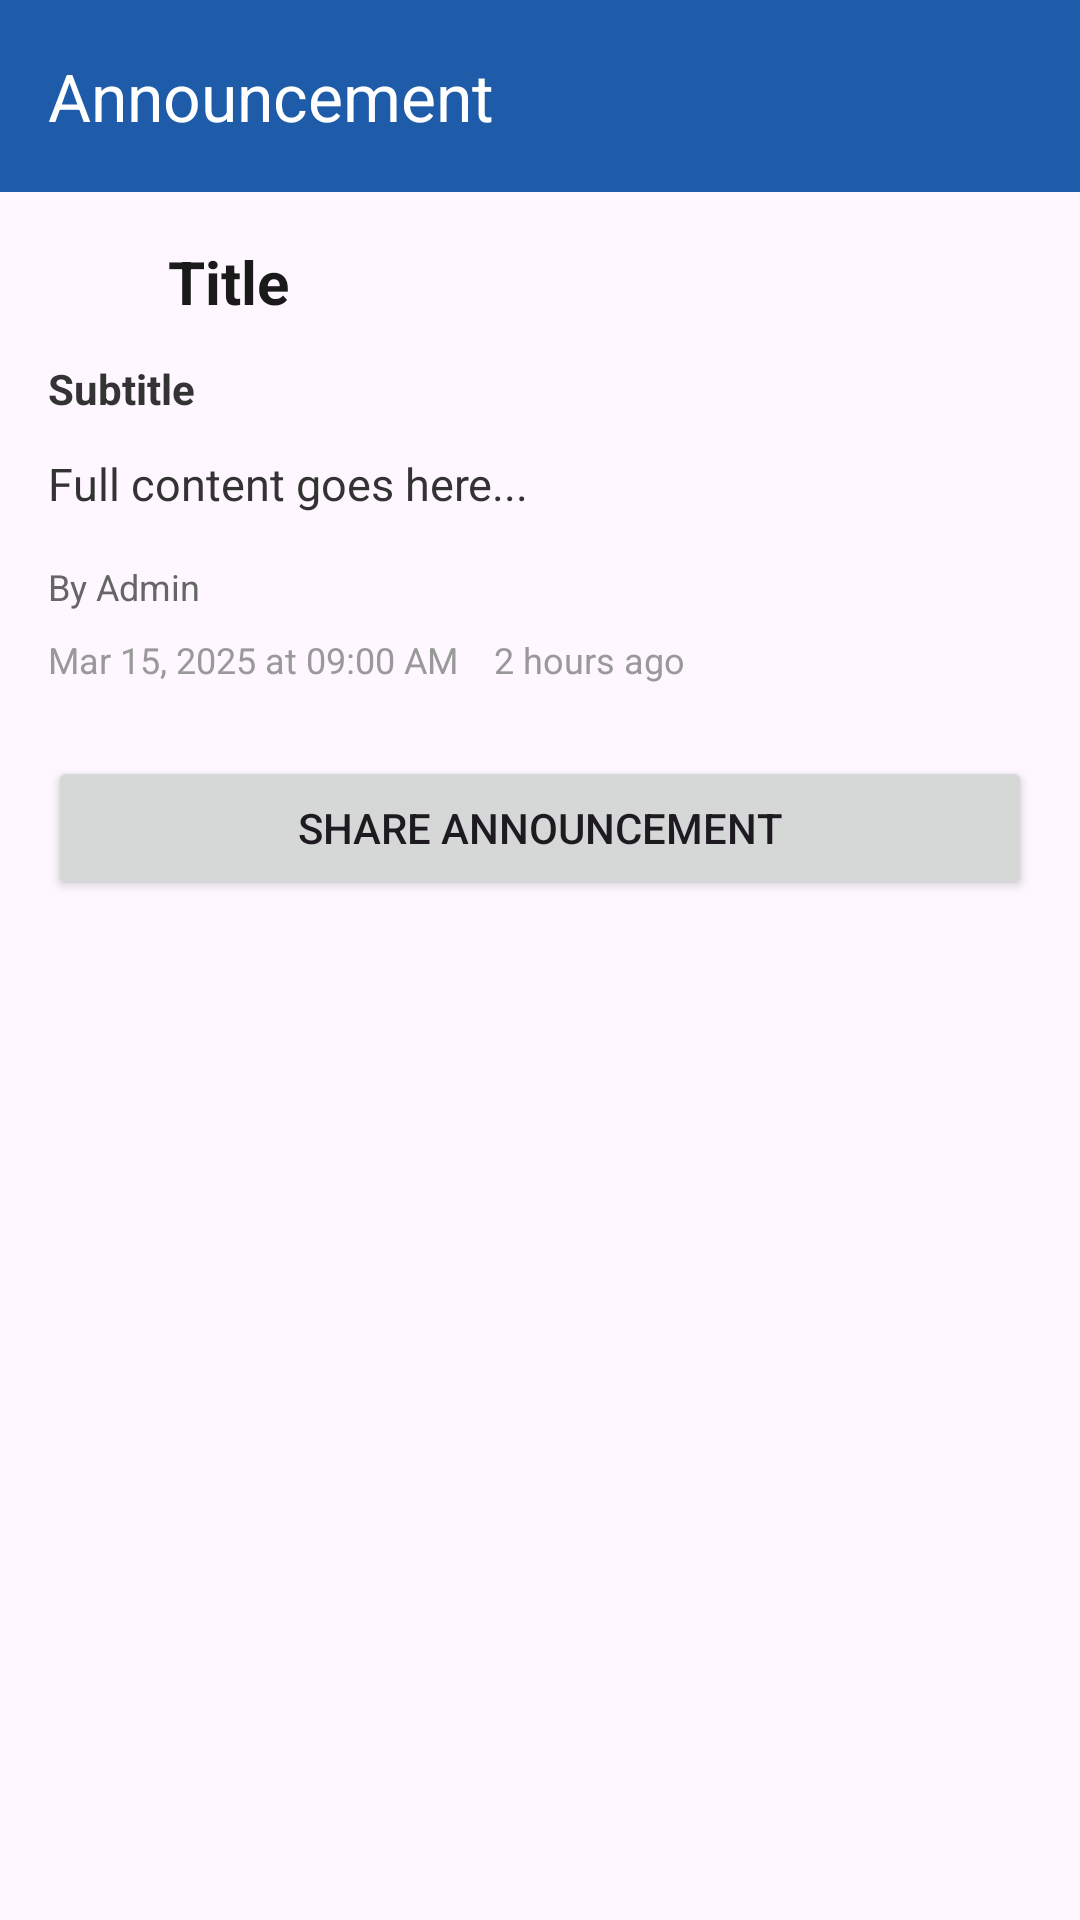

Write the Android layout XML for this screen, with the resource values it uses.
<!-- AndroidManifest.xml: application theme Theme.CollegeElectionSystem -->
<!-- res/layout/activity_announcement_detail.xml -->
<?xml version="1.0" encoding="utf-8"?>
<androidx.coordinatorlayout.widget.CoordinatorLayout xmlns:android="http://schemas.android.com/apk/res/android"
    xmlns:app="http://schemas.android.com/apk/res-auto"
    android:layout_width="match_parent"
    android:layout_height="match_parent">

    
    <androidx.appcompat.widget.Toolbar
        android:id="@+id/toolbarDetail"
        android:layout_width="match_parent"
        android:layout_height="?attr/actionBarSize"
        android:background="#1E5BA8"
        app:titleTextColor="#FFFFFF"
        app:title="Announcement" />

    <ScrollView
        android:layout_below="@id/toolbarDetail"
        android:layout_width="match_parent"
        android:layout_height="match_parent"
        android:padding="16dp"
        android:layout_marginTop="?attr/actionBarSize">

        <LinearLayout
            android:layout_width="match_parent"
            android:layout_height="wrap_content"
            android:orientation="vertical">

            <LinearLayout
                android:layout_width="match_parent"
                android:layout_height="wrap_content"
                android:orientation="horizontal"
                android:gravity="center_vertical"
                android:layout_marginBottom="12dp">

                <ImageView
                    android:id="@+id/ivTypeIconDetail"
                    android:layout_width="28dp"
                    android:layout_height="28dp"
                    android:layout_marginEnd="12dp"
                    app:tint="#1E5BA8" />

                <TextView
                    android:id="@+id/tvDetailTitle"
                    android:layout_width="0dp"
                    android:layout_height="wrap_content"
                    android:layout_weight="1"
                    android:text="Title"
                    android:textSize="20sp"
                    android:textStyle="bold"
                    android:textColor="#1A1A1A" />
            </LinearLayout>

            <TextView
                android:id="@+id/tvDetailSubtitle"
                android:layout_width="match_parent"
                android:layout_height="wrap_content"
                android:text="Subtitle"
                android:textStyle="bold"
                android:textColor="#333333"
                android:layout_marginBottom="12dp" />

            <TextView
                android:id="@+id/tvDetailContent"
                android:layout_width="match_parent"
                android:layout_height="wrap_content"
                android:text="Full content goes here..."
                android:textSize="15sp"
                android:textColor="#333333"
                android:lineSpacingExtra="4dp"
                android:layout_marginBottom="16dp" />

            <TextView
                android:id="@+id/tvDetailAuthor"
                android:layout_width="match_parent"
                android:layout_height="wrap_content"
                android:text="By Admin"
                android:textSize="12sp"
                android:textColor="#666666"
                android:layout_marginBottom="8dp" />

            <LinearLayout
                android:layout_width="match_parent"
                android:layout_height="wrap_content"
                android:orientation="horizontal"
                android:layout_marginBottom="24dp">

                <TextView
                    android:id="@+id/tvDetailDate"
                    android:layout_width="wrap_content"
                    android:layout_height="wrap_content"
                    android:text="Mar 15, 2025 at 09:00 AM"
                    android:textSize="12sp"
                    android:textColor="#999999"
                    android:layout_marginEnd="12dp" />

                <TextView
                    android:id="@+id/tvDetailAgo"
                    android:layout_width="wrap_content"
                    android:layout_height="wrap_content"
                    android:text="2 hours ago"
                    android:textSize="12sp"
                    android:textColor="#999999" />
            </LinearLayout>

            <Button
                android:id="@+id/btnShare"
                android:layout_width="match_parent"
                android:layout_height="wrap_content"
                android:text="Share Announcement" />

            <ProgressBar
                android:id="@+id/progressLoading"
                android:layout_width="48dp"
                android:layout_height="48dp"
                android:layout_gravity="center"
                android:visibility="gone"
                android:layout_marginTop="12dp" />

        </LinearLayout>

    </ScrollView>

</androidx.coordinatorlayout.widget.CoordinatorLayout>
<!-- resources referenced by this layout -->
<resources>
  <style name="Theme.CollegeElectionSystem" parent="Base.Theme.CollegeElectionSystem" />
  <style name="Base.Theme.CollegeElectionSystem" parent="Theme.Material3.DayNight.NoActionBar">
          
          
      </style>
</resources>
